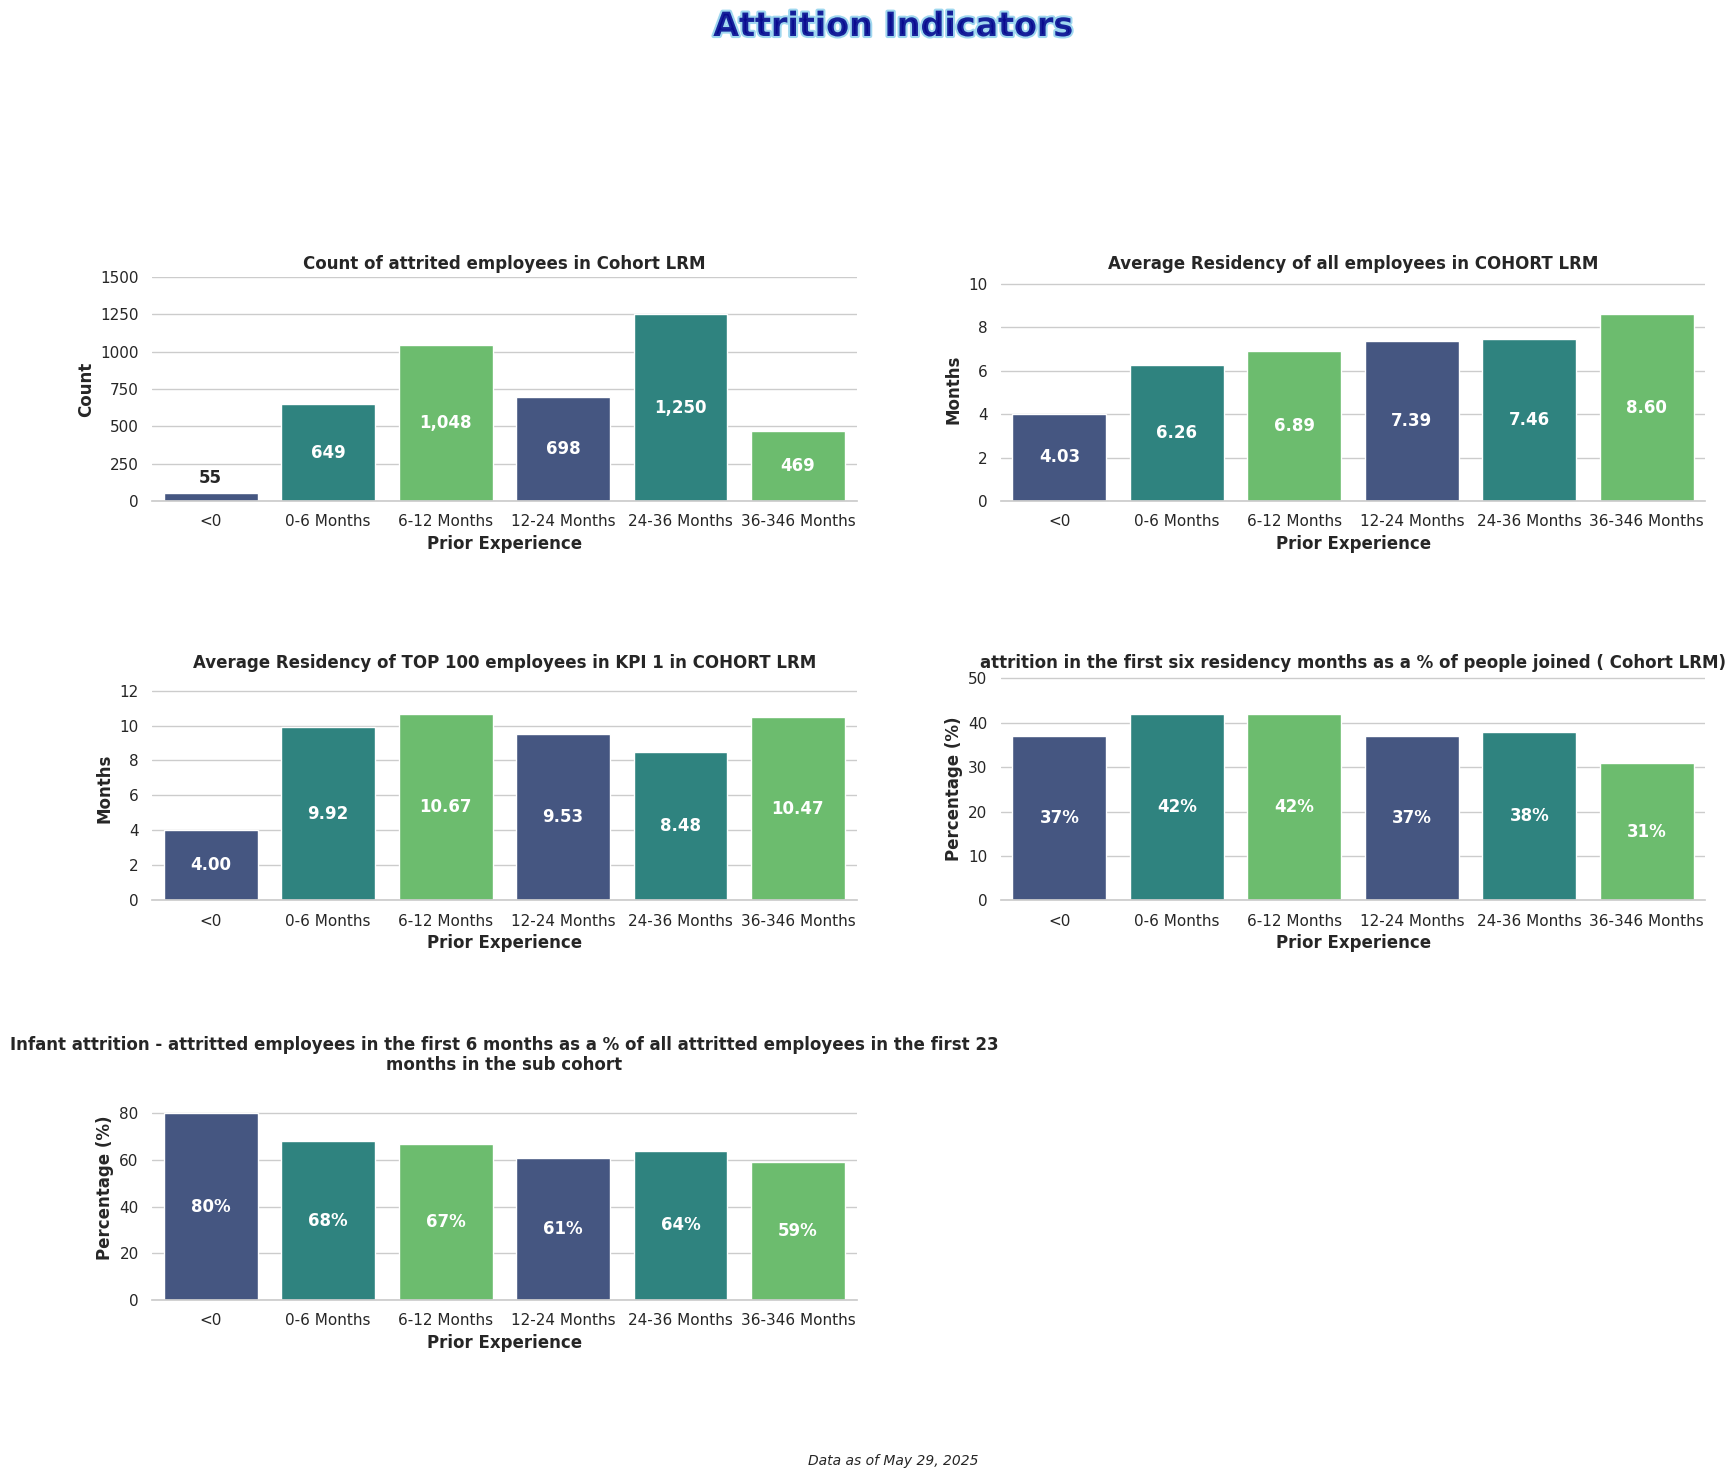

This figure's Python source:
import matplotlib.pyplot as plt
import numpy as np
import seaborn as sns
import pandas as pd
import matplotlib.animation as animation
from matplotlib import cm
from matplotlib.colors import LinearSegmentedColormap

# Set seaborn style
sns.set_theme(style="whitegrid")  # Set the seaborn theme
plt.rcParams['font.family'] = 'sans-serif'  # Use a cleaner font

# Data for the charts

categories = ['<0', '0-6 Months', '6-12 Months', '12-24 Months', '24-36 Months', '36-346 Months']

values1 = [55, 649, 1048, 698, 1250, 469]
values2 = [4.03, 6.26, 6.89, 7.39, 7.46, 8.60]
values3 = [4.00, 9.92, 10.67, 9.53, 8.48, 10.47]
values4 = [37, 42, 42, 37, 38, 31]
values5 = [80, 68, 67, 61, 64, 59]



# Create figure with 3x2 subplots (for 5 charts)
fig, axes = plt.subplots(3, 2, figsize=(18, 15))
axes = axes.flatten()  # Flatten the array for easier indexing
# Remove the unused 6th subplot
fig.delaxes(axes[5])

# Create a dazzling color palette
palette = sns.color_palette("viridis", 3)  # Vibrant color palette with good color progression
# Alternative eye-catching palettes you can try:
# palette = sns.color_palette("plasma", 3)  # Vibrant yellow-orange-purple
# palette = sns.color_palette("cubehelix", 3)  # Rainbow-like with good brightness variation
# palette = sns.color_palette("coolwarm", 3)  # Dramatic blue-red contrast

# Create bar charts for each subplot with new titles as requested
titles = [
    'Count of attrited employees in Cohort LRM',
    'Average Residency of all employees in COHORT LRM',
    'Average Residency of TOP 100 employees in KPI 1 in COHORT LRM',
    'attrition in the first six residency months as a % of people joined ( Cohort LRM)',
    'Infant attrition - attritted employees in the first 6 months as a % of all attritted employees in the first 23 months in the sub cohort'
]
value_sets = [values1, values2, values3, values4, values5]

# Create each subplot
for i, (ax, values, title) in enumerate(zip(axes, value_sets, titles)):
    # Create dataframe for this subplot
    df = pd.DataFrame({'Categories': categories, 'Values': values})
    
    # Create the bar chart with seaborn
    bars = sns.barplot(x='Categories', y='Values', data=df, palette=palette, ax=ax)
    # Add labels and title with improved styling
    ax.set_xlabel('Prior Experience', fontsize=12, fontweight='bold')
    
    if i == 0: # First chart (Count chart)
        ax.set_ylabel('Count', fontsize=12, fontweight='bold')
    elif i < 3:  # Next two charts are residency/tenure
        ax.set_ylabel('Months', fontsize=12, fontweight='bold')
    else:  # Last two charts are percentages
        ax.set_ylabel('Percentage (%)', fontsize=12, fontweight='bold')
    
    # Set title with appropriate wrapping for long titles
    ax.set_title(f'{title}', fontsize=12, fontweight='bold', wrap=True)
    
    # Add values inside bars
    for j, v in enumerate(values):
        if pd.isna(v):  # Skip NA values
            continue
        
        # Format value text based on chart type
        if i >= 3:  # Percentage charts
            txt = f'{int(v)}%'
        elif i == 0 and v >= 1000:  # Large count values
            txt = f'{int(v):,}'  # Format with commas
        elif i == 0:  # Smaller count values
            txt = f'{int(v)}'
        else:  # Score/months charts
            txt = f'{v:.2f}'  # Show with 2 decimal places
            
        # Calculate position for text inside bar
        if pd.notna(v):
            # Place text in middle of bar
            height = v / 2
            
            # For very short bars, place text above the bar
            if v < max(values) * 0.15:
                ax.text(j, v + (max(values) * 0.05), txt, ha='center', fontweight='bold')
            else:
                # Inside the bar
                ax.text(j, height, txt, ha='center', va='center', fontweight='bold', color='white')
    
    # Set y-axis limit to make sure the text is visible
    ax.set_ylim(0, max(values) * 1.2)
    
    # Customize the grid
    sns.despine(left=True, ax=ax)  # Remove the left spine for cleaner look

# Add eye-catching common title with gradient effect
from matplotlib import patheffects

# Add stylish common title
title = fig.suptitle('Attrition Indicators', fontsize=24, fontweight='bold', y=0.98, 
                   color='darkblue', alpha=0.8)
# Add path effect for more pop
title.set_path_effects([patheffects.withStroke(linewidth=3, foreground='skyblue')])

# Add context information
plt.figtext(0.5, 0.01, 'Data as of May 29, 2025', ha='center', fontsize=10, fontstyle='italic')

# Add finishing touches
plt.tight_layout(pad=5.0, rect=[0, 0.03, 1, 0.95], h_pad=5.0)  # Increased padding for titles

plt.savefig('Plot5 Attrition Indicators.png', dpi=300, bbox_inches='tight')  # Save high-quality image
plt.show()